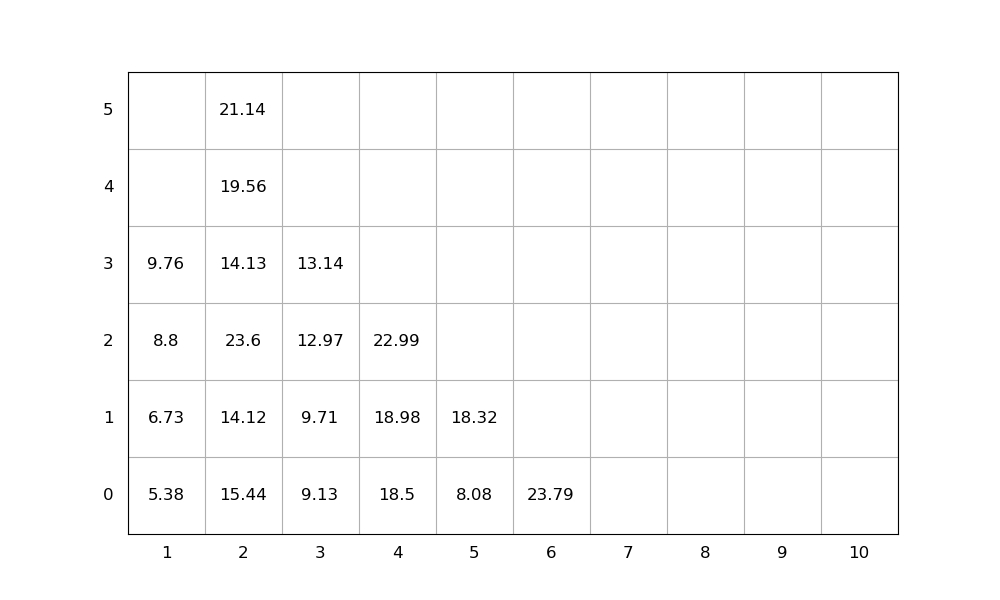

Values plotted in this chart, from the file beside it:
idx, loc_x, loc_y, loc_z, weight, group, score, seq, emerg, reloc, size(ft)
1, 2, 0, 0, 15.44, 0, 15.44, 1, 0, 1.0, 20
2, 2, 0, 1, 14.12, 0, 14.12, 2, 0, 1.0, 20
3, 2, 0, 2, 23.6, 0, 23.6, 3, 0, 1.0, 20
4, 6, 0, 0, 23.79, 0, 23.79, 4, 0, 0, 20
5, 4, 0, 0, 18.5, 0, 18.5, 5, 0, 0, 20
6, 4, 0, 1, 18.98, 0, 18.98, 6, 0, 0, 20
7, 2, 0, 3, 14.13, 0, 14.13, 7, 0, 1.0, 20
8, 2, 0, 4, 19.56, 0, 19.56, 8, 0, 1.0, 20
9, 4, 0, 2, 22.99, 0, 22.99, 9, 0, 0, 20
10, 3, 0, 0, 9.13, 0, 9.13, 10, 0, 0, 20
11, 1, 0, 0, 5.38, 0, 5.38, 11, 0, 0, 20
12, 2, 0, 5, 21.14, 0, 21.14, 12, 0, 1.0, 20
13, 3, 0, 1, 9.71, 0, 9.71, 13, 0, 0, 20
14, 3, 0, 2, 12.97, 0, 12.97, 14, 0, 0, 20
15, 1, 0, 1, 6.73, 0, 6.73, 15, 0, 0, 20
16, 1, 0, 2, 8.8, 0, 8.8, 16, 0, 0, 20
17, 5, 0, 0, 8.08, 0, 8.08, 17, 0, 0, 20
18, 1, 0, 3, 9.76, 0, 9.76, 18, 0, 0, 20
19, 5, 0, 1, 18.32, 0, 18.32, 19, 0, 0, 20
20, 3, 0, 3, 13.14, 0, 13.14, 20, 0, 0, 20
